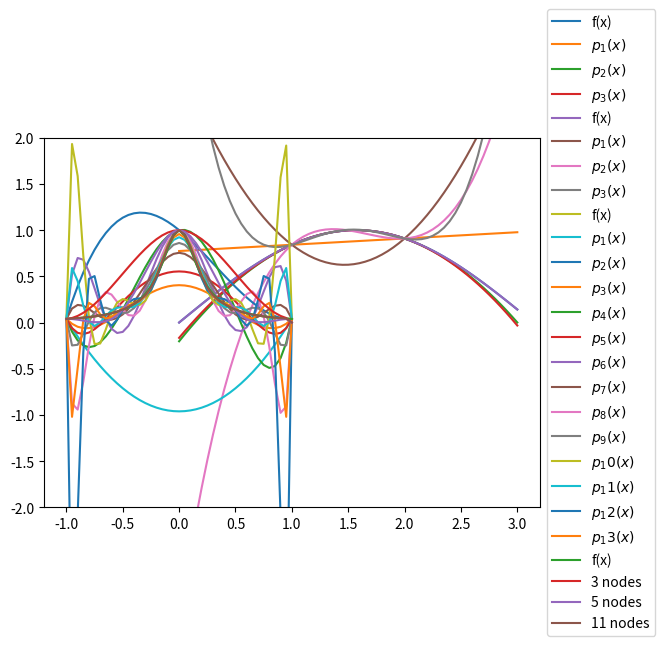

Write the Python code that produced this figure.
# %%
import numpy as np
import matplotlib.pyplot as plt

# %%
# Task A

def Lagrangian(j, xp, xn):
  res = 1
  xj = xn[j]
  for x in xn:
    if x != xj:
      res *= (xp-x)/(xj-x)
  return res

def interpolate(nodes, x_values):
  xn = np.linspace(1, 2, nodes)
  yn = np.sin(xn)
  y_values = np.zeros(len(x_values))

  for x_index, x in enumerate(x_values):
    for index, y in enumerate(yn):
      y_values[x_index] += y * Lagrangian(index, x, xn)
  
  return y_values

def error(x, function, pmax):
  ytrue = function(x)
  node_max = pmax + 1
  nodes = [i for i in range(2, node_max+1)]
  res = []
  
  for node in nodes:
    res.append(ytrue - interpolate(node, [x])[0])

  return res

# %%
dx = 0.05
x = np.arange(0, 3+dx, dx)
ytrue = np.sin(x)
p1 = interpolate(2, x)
p2 = interpolate(3, x)
p3 = interpolate(4, x)
plt.plot(x, ytrue, label='f(x)')
plt.plot(x, p1, label='$p_{1}(x)$')
plt.plot(x, p2, label='$p_{2}(x)$')
plt.plot(x, p3, label='$p_{3}(x)$')
plt.legend(loc='center left', bbox_to_anchor=(1, 0.5))
plt.show()

# %%
maxp = 14
p = [f'p{i}(x)' for i in range(1,maxp+1)]
errors = zip(p, error(np.pi/2, np.sin, maxp))
for p, err in errors:
  print(p, err)

# %%
# Task B

def NewtDivDiff(xp, xn, yn):
  n = len(xn)
  a = []
  for i in range(n):
      a.append(yn[i])

  for j in range(1, n):
    for i in range(n-1, j-1, -1):
      a[i] = (a[i]-a[i-1])/(xn[i]-xn[i-j])

  n = len(a) - 1
  temp = a[n] + (xp - xn[n])
  for i in range(n-1, -1, -1 ):
      temp = temp * (xp - xn[i]) + a[i]
  return temp

def NewtInterpolate(nodes, x_values, func):
  y_values = np.zeros(len(x_values))
  xn = np.linspace(1, 2, nodes)
  yn = func(xn)

  for x_index, x in enumerate(x_values):
    y_values[x_index] = NewtDivDiff(x, xn, yn)
  
  return y_values

def Runge(nodes, x_values, func):
  y_values = np.zeros(len(x_values))
  xn = np.linspace(-1, 1, nodes)
  yn = func(xn)

  for x_index, x in enumerate(x_values):
    y_values[x_index] = NewtDivDiff(x, xn, yn)
  
  return y_values

# %%
dx = 0.05
x = np.arange(0, 3+dx, dx)
ytrue = np.sin(x)
p1 = NewtInterpolate(2, x, np.sin)
p2 = NewtInterpolate(3, x, np.sin)
p3 = NewtInterpolate(4, x, np.sin)
plt.plot(x, ytrue, label='f(x)')
plt.plot(x, p1, label='$p_{1}(x)$')
plt.plot(x, p2, label='$p_{2}(x)$')
plt.plot(x, p3, label='$p_{3}(x)$')
plt.legend(loc='center left', bbox_to_anchor=(1, 0.5))
plt.show()
# %%
dx = 0.05
x = np.arange(-1, 1+dx, dx)
f = lambda x: 1/(1+25*(x**2))
ytrue = f(x)

plt.plot(x, ytrue, label='f(x)')

for i in range(2, 15):
  p = Runge(i, x, f)
  plt.plot(x, p, label=f'$p_{i-1}(x)$')

plt.ylim(-2, 2)
plt.legend(loc='center left', bbox_to_anchor=(1, 0.5))
plt.show()
# %%
# Task C

f = lambda x: 1/(1+25*(x**2))
df = lambda x: -50*x/(1+25*(x**2))**2

def spline(nodes, a, b, f, df):
  xn = np.linspace(a, b, nodes)
  yn = f(xn)
  dx = xn[1] - xn[0]

  A = np.zeros((nodes, nodes))
  A[0][0] = A[-1][-1] = 1

  D = np.zeros(nodes)
  D[0] = df(a)
  D[-1] = df(b)

  for i in range(1, len(A)-1):
    A[i][i-1] = 1
    A[i][i] = 4 
    A[i][i+1] = 1
    D[i] = 3/dx * (yn[i+1]-yn[i-1])

  V = np.matmul(np.linalg.inv(A), D.T)

  plotSplines(xn, yn, V)

def plotSplines(xn, yn, V):
  dx = 0.05
  DX = xn[1]-xn[0]
  x_values = np.arange(-1, 1+dx, dx)
  y_values = np.zeros(len(x_values))

  pointer = 1
  a = yn[0]
  b = V[0]
  c = 3*(yn[1]-yn[0])/(DX)**2 - (V[1]+2*V[0])/(DX)
  d = -2*(yn[1]-yn[0])/(DX)**3 + (V[1]+V[0])/(DX)**2
  for x_index, x in enumerate(x_values):
    if x > xn[pointer]:
      pointer += 1
      if pointer >= len(xn):
        break
      a = yn[pointer-1]
      b = V[pointer-1]
      c = 3*(yn[pointer]-yn[pointer-1])/(DX)**2 - (V[pointer]+2*V[pointer-1])/(DX)
      d = -2*(yn[pointer]-yn[pointer-1])/(DX)**3 + (V[pointer]+V[pointer-1])/(DX)**2

    diff = x-xn[pointer-1]
    y_values[x_index] = a + b*diff + c*(diff**2) + d*(diff**3)
  
  nodes = len(xn)
  plt.plot(x_values, y_values, label=f'{nodes} nodes')




nodes = [3, 5, 11]
x = np.arange(-1, 1+dx, dx)
ytrue = f(x)

plt.plot(x, ytrue, label='f(x)')

for node in nodes:
  spline(node, -1, 1, f, df)

plt.legend(loc='center left', bbox_to_anchor=(1, 0.5))
plt.show()


# %%
